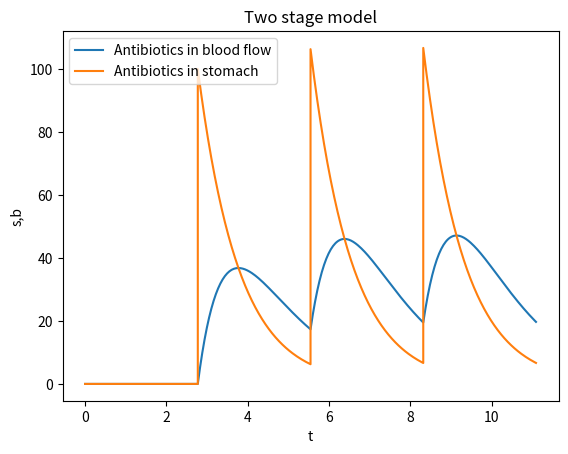

Here is the Python script that generated this plot:
import numpy as np
import matplotlib.pyplot as plt
from scipy.integrate import solve_ivp

T12 = 1.5         #half-life of antibiotica in [h]
k = np.log(2)/T12 #degredation rate of antibiotica in [1/h]
D = 250           #dosis of an antibiotics pill in [mg]
d = 1             #absorption rate of antibiotics in the stomach [in 1/h] (need same units as k)

mu = 100            #nondimensionalized parameter with relation mu = D*d

dose_times = np.array([6, 12, 18]) #administrative times for pill in [h]
         
y0 = [0,0] #initial condotions
def two_stage_ode(t, y):
    b, s = y
    dbdt = s - b
    dsdt = -s
    return [dbdt, dsdt]

def simulate_two_stage_ode(y0, mu,k, dose_times, end_time):
    t = np.array([])
    b = np.array([])
    s = np.array([])
    #non-dimensionalize the input times
    dose_times = k*dose_times 
    end_time = k*end_time
    times = np.concatenate(([0], dose_times, [end_time] ))
    
    for i in range(len(times) - 1):
        t_eval = np.linspace(times[i], times[i+1], 101)

        sol = solve_ivp(two_stage_ode, (times[i], times[i+1]), y0, t_eval=t_eval)
        t = np.concatenate((t, sol.t))
        b = np.concatenate((b, sol.y[0]))
        s = np.concatenate((s, sol.y[1]))
        y0 = [b[-1], s[-1] + mu] #get new initial value and apply pulse for new pill

    return t, b, s

t, b, s = simulate_two_stage_ode(y0, mu, k , dose_times, end_time = 24)

plt.plot(t, b, label = 'Antibiotics in blood flow')
plt.plot(t, s, label = 'Antibiotics in stomach')
plt.xlabel('t')
plt.ylabel('s,b')
plt.title('Two stage model')
plt.legend()
plt.show()
